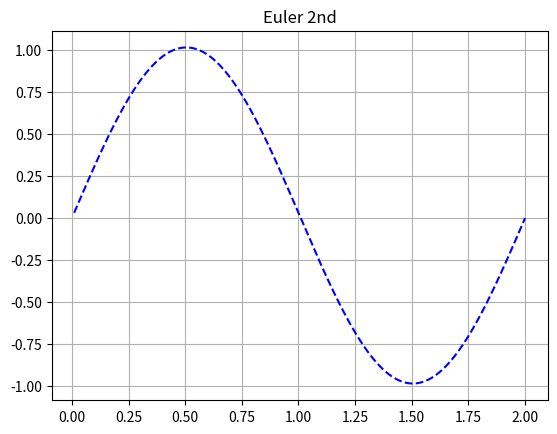

Recreate this plot in Python.
"""
D E P A R T E M E N   F I S I K A
[redacted]
program: Euler Method_practice
created: 31 Juli 2018
"""

import numpy as np
import matplotlib.pyplot as plt

def differential(x,y):
    dy_dx=np.cos(np.pi*x)*np.pi
    return dy_dx

def orde2(x,y):
    d2y_dx2=-np.sin(np.pi*x)/(np.pi**2)
    return d2y_dx2
    
"variable definition_constant"
h=0.01     #performance
x_0=0     #initial value x_0
y_0=0     #initial value y_0
"variable definition_list"
x=[]
y=[]
dy_dx=[]

while x_0<=2:
    print(x_0,"*pi","     ",y_0)
    y_ii=y_0+differential(x_0,y_0)*h+(h**2)*orde2(x_0,y_0)/2
    y_0=y_ii
    x_0=x_0+h
    
    x.append(x_0)
    y.append(y_0)
    dy_dx.append(differential(x_0,y_0))
 
    
plt.title('Euler 2nd')
plt.grid(True)
plt.plot(x,y,'b--')
#plt.plot(x,dy_dx,'r--')
plt.show()
